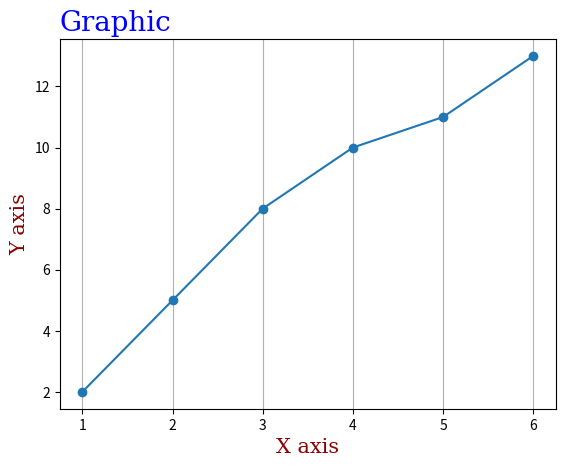
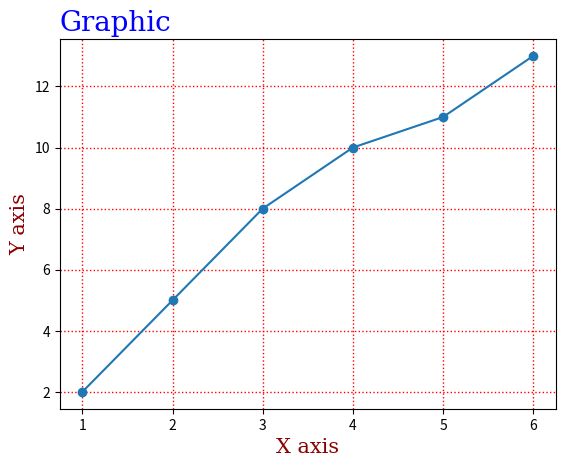

Recreate these plots in Python, in order.
"""
labels
"""

import numpy as np
import matplotlib.pyplot as plt

x = [1, 2, 3, 4, 5, 6]
y = [2, 5, 8, 10, 11, 13]

z = [3, 6, 9, 12, 15, 18]
w = [1, 3, 5, 7, 9, 11]

x_points = np.array(x)
y_points = np.array(y)
z_points = np.array(z)
w_points = np.array(w)

font1 = {'family':'serif','color':'blue','size':20}
font2 = {'family':'serif','color':'darkred','size':15}

plt.title("Graphic", fontdict=font1, loc='left')
plt.xlabel("X axis", fontdict=font2)
plt.ylabel("Y axis", fontdict=font2)
plt.plot(x_points, y_points, marker='o')
plt.grid(axis='x')
plt.show()

plt.title("Graphic", fontdict=font1, loc='left')
plt.xlabel("X axis", fontdict=font2)
plt.ylabel("Y axis", fontdict=font2)
plt.plot(x_points, y_points, marker='o')
plt.grid(axis='both', color='r', ls='dotted', lw=1)
plt.show()
